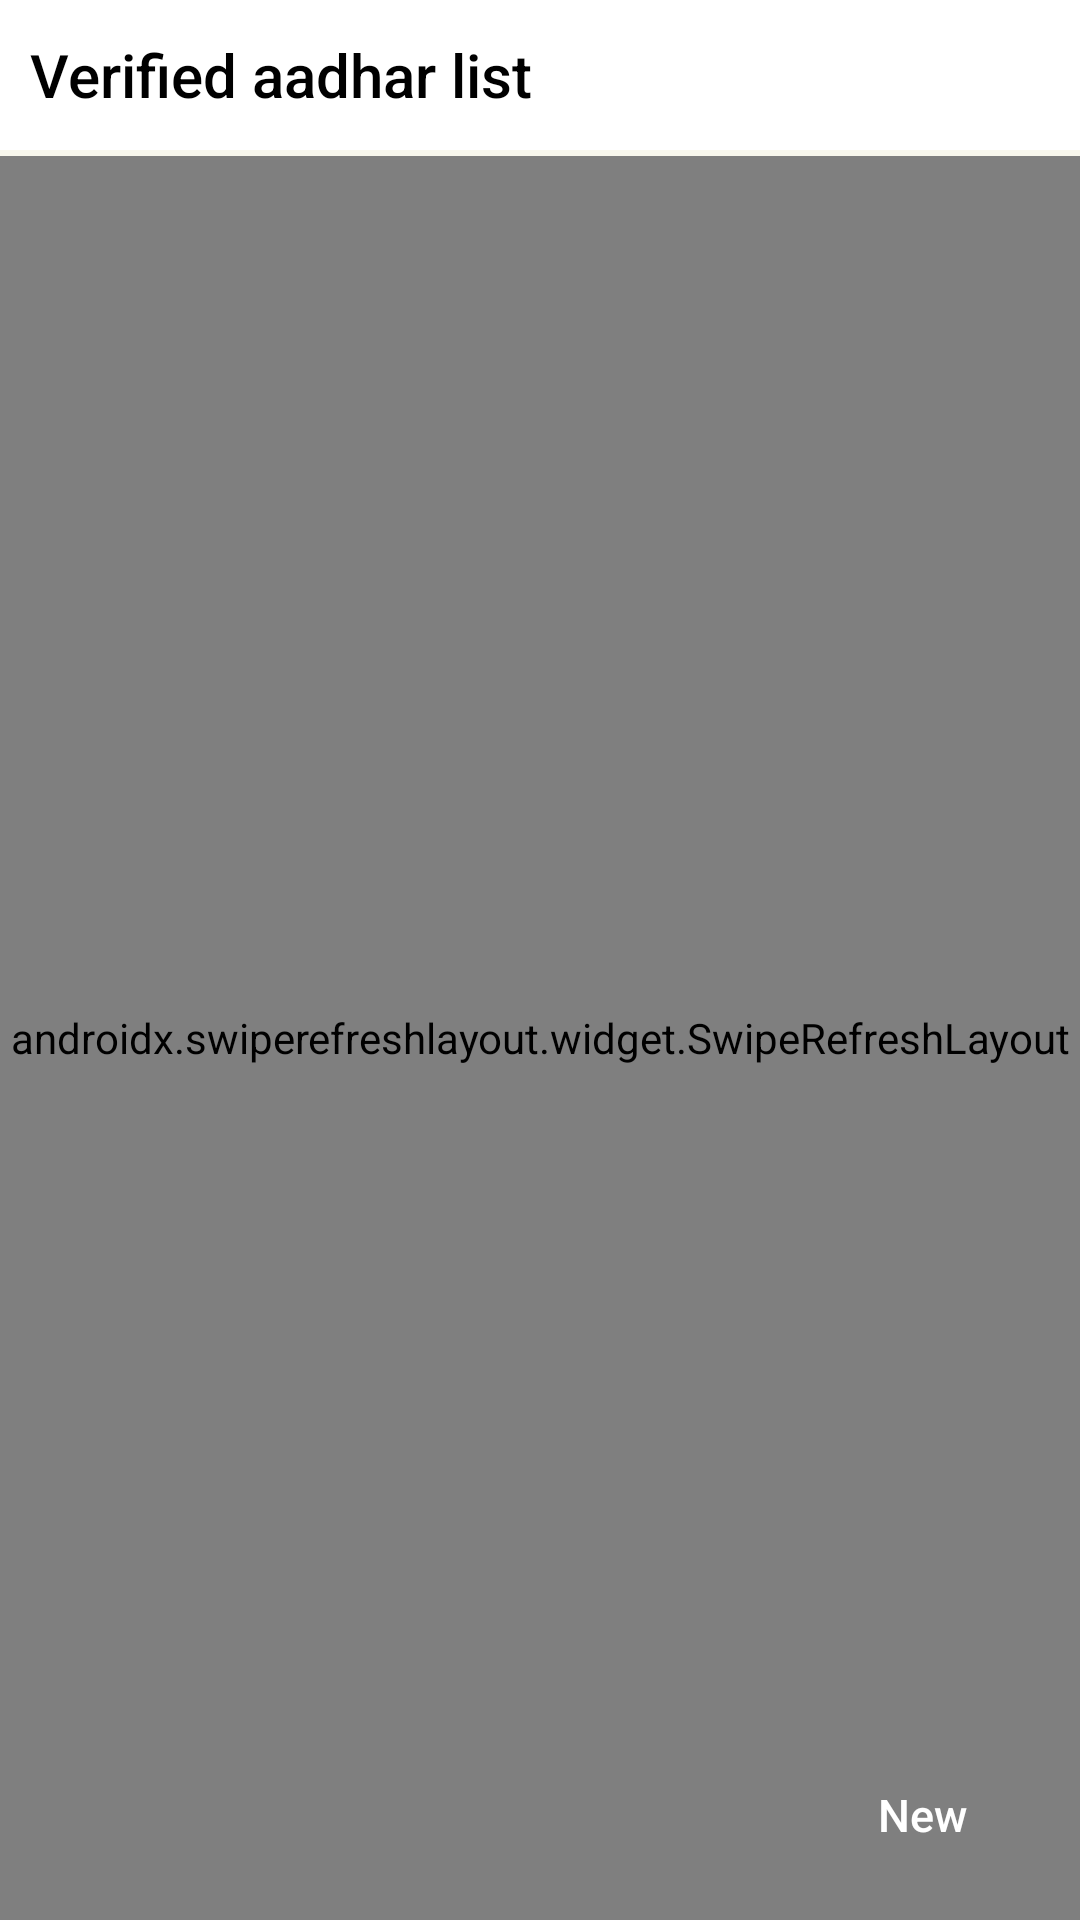

This screen was rendered from an Android layout file. Write that file and the resources it references.
<!-- AndroidManifest.xml: application theme Theme.CredseAdmin -->
<!-- res/layout/activity_aadhar_verified_list.xml -->
<?xml version="1.0" encoding="utf-8"?>
<RelativeLayout xmlns:android="http://schemas.android.com/apk/res/android"
    xmlns:app="http://schemas.android.com/apk/res-auto"
    xmlns:tools="http://schemas.android.com/tools"
    android:background="#F8F7ED"
    android:layout_width="match_parent"
    android:layout_height="match_parent"
    tools:context=".activity.aadhar.AadharVerifiedListActivity">

    <RelativeLayout
        android:layout_width="match_parent"
        android:layout_height="50dp"
        android:background="@color/white">

        <TextView
            android:layout_width="wrap_content"
            android:layout_height="wrap_content"
            android:text="Verified aadhar list"
            android:textColor="@color/black"
            android:fontFamily="sans-serif-medium"
            android:textSize="20dp"
            android:layout_centerVertical="true"
            android:layout_marginStart="10dp"/>

    </RelativeLayout>

    <com.facebook.shimmer.ShimmerFrameLayout
        android:id="@+id/shimmerLayout"
        android:layout_width="match_parent"
        android:layout_height="match_parent"
        android:layout_marginTop="52dp"
        tools:ignore="MissingConstraints"
        android:visibility="visible">

        <LinearLayout
            android:layout_width="match_parent"
            android:layout_height="wrap_content"
            android:orientation="vertical">
            
            <include layout="@layout/m_fragment_home_shimmer" />
            <include layout="@layout/m_fragment_home_shimmer" />
            <include layout="@layout/m_fragment_home_shimmer" />
            <include layout="@layout/m_fragment_home_shimmer" />
            <include layout="@layout/m_fragment_home_shimmer" />
            <include layout="@layout/m_fragment_home_shimmer" />
            <include layout="@layout/m_fragment_home_shimmer" />
            <include layout="@layout/m_fragment_home_shimmer" />
            <include layout="@layout/m_fragment_home_shimmer" />
            <include layout="@layout/m_fragment_home_shimmer" />
            <include layout="@layout/m_fragment_home_shimmer" />
            <include layout="@layout/m_fragment_home_shimmer" />
            <include layout="@layout/m_fragment_home_shimmer" />
            <include layout="@layout/m_fragment_home_shimmer" />
            <include layout="@layout/m_fragment_home_shimmer" />
            <include layout="@layout/m_fragment_home_shimmer" />
            <include layout="@layout/m_fragment_home_shimmer" />
            <include layout="@layout/m_fragment_home_shimmer" />
            <include layout="@layout/m_fragment_home_shimmer" />
            <include layout="@layout/m_fragment_home_shimmer" />
            <include layout="@layout/m_fragment_home_shimmer" />
        </LinearLayout>

    </com.facebook.shimmer.ShimmerFrameLayout>

    <androidx.swiperefreshlayout.widget.SwipeRefreshLayout
        android:id="@+id/swipeContainer"
        android:layout_width="match_parent"
        android:layout_height="match_parent"
        android:layout_marginTop="52dp"

        android:visibility="visible">

        <androidx.recyclerview.widget.RecyclerView
            android:id="@+id/recycler_view"
            android:layout_width="match_parent"
            android:layout_height="match_parent"
            android:orientation="horizontal"
            android:scrollbars="none" />

    </androidx.swiperefreshlayout.widget.SwipeRefreshLayout>


    <RelativeLayout
        android:id="@+id/no_records"
        android:layout_width="match_parent"
        android:layout_height="match_parent"
        android:layout_marginTop="52dp"
        android:visibility="gone">

        <LinearLayout
            android:layout_width="wrap_content"
            android:layout_height="wrap_content"
            android:layout_centerInParent="true"
            android:orientation="vertical">

            <ImageView
                android:layout_width="100dp"
                android:layout_height="100dp"
                android:layout_gravity="center_horizontal"
                android:src="@drawable/ic_records"
                />

            <TextView
                android:layout_width="wrap_content"
                android:layout_height="wrap_content"
                android:layout_marginTop="10dp"
                android:text="No records found."
                android:gravity="center_horizontal"/>

        </LinearLayout>

    </RelativeLayout>

    <RelativeLayout
        android:id="@+id/new2"
        android:layout_width="100dp"
        android:layout_height="40dp"
        android:layout_alignParentBottom="true"
        android:background="@drawable/bg_black"
        android:layout_alignParentEnd="true"
        android:layout_marginBottom="15dp"
        android:layout_marginEnd="15dp">

        <LinearLayout
            android:layout_width="wrap_content"
            android:layout_height="wrap_content"
            android:layout_centerVertical="true"
            android:layout_centerHorizontal="true"
            android:orientation="horizontal">

            <ImageView
                android:layout_width="25dp"
                android:layout_height="25dp"
                android:src="@drawable/ic_add"
                app:tint="@color/white" />

            <TextView
                android:layout_width="wrap_content"
                android:layout_height="wrap_content"
                android:text="New"
                android:fontFamily="sans-serif-medium"
                android:textSize="15sp"
                android:layout_gravity="center_vertical"
                android:layout_marginStart="0dp"
                android:textColor="@color/white"/>

        </LinearLayout>

    </RelativeLayout>

</RelativeLayout>
<!-- res/layout/m_fragment_home_shimmer.xml (included above) -->
<?xml version="1.0" encoding="utf-8"?>
<androidx.cardview.widget.CardView xmlns:android="http://schemas.android.com/apk/res/android"
    android:layout_width="match_parent"
    xmlns:card_view="http://schemas.android.com/apk/res-auto"
    card_view:cardCornerRadius="0dp"
    card_view:cardElevation="10dp"
    android:layout_height="wrap_content"
    card_view:cardBackgroundColor="@color/white">

    <RelativeLayout
        android:layout_width="match_parent"
        android:layout_height="wrap_content">

        <androidx.cardview.widget.CardView
            android:id="@+id/profile_image"
            android:layout_width="40dp"
            android:layout_height="40dp"
            android:layout_marginStart="5dp"
            android:layout_marginTop="5dp"
            android:layout_marginBottom="5dp"
            xmlns:app="http://schemas.android.com/apk/res-auto"
            app:cardBackgroundColor="@color/shimmer_placeholder"
            app:cardCornerRadius="50dp"
            android:elevation="0dp" />

        <LinearLayout
            android:layout_width="match_parent"
            android:layout_height="wrap_content"
            android:layout_marginStart="50dp"

            android:padding="5dp"
            android:orientation="vertical">

            <TextView
                android:layout_width="match_parent"
                android:layout_height="20dp"
                android:background="@color/shimmer_placeholder"
                android:textAppearance="?android:attr/textAppearanceSmall"
                android:textColor="#000000"
                android:textColorHint="#000000"
                android:textSize="16sp"
                android:textStyle="bold" />

            <TextView
                android:id="@+id/user_name"
                android:layout_width="match_parent"
                android:layout_height="wrap_content"
                android:layout_marginEnd="100dp"
                android:background="@color/shimmer_placeholder"
                android:layout_marginTop="5dp"
                android:padding="0dp"
                android:textAppearance="?android:attr/textAppearanceSmall"
                android:textColor="#8C8C8C"
                android:textSize="10sp"
                android:textStyle="bold" />


        </LinearLayout>

    </RelativeLayout>

</androidx.cardview.widget.CardView>
<!-- resources referenced by this layout -->
<resources>
  <color name="black">#FF000000</color>
  <color name="shimmer_placeholder">#dddddd</color>
  <color name="white">#FFFFFFFF</color>
  <!-- drawable ic_records (drawable) -->
  <vector xmlns:android="http://schemas.android.com/apk/res/android" android:height="35dp" android:viewportHeight="16" android:viewportWidth="16" android:width="35dp">
        
      <path android:fillColor="#444" android:pathData="m4,9h4v2h-4z"/>
        
      <path android:fillColor="#444" android:pathData="m16,2h-1v-2h-10v2h-2v1.25l-0.6,0.75h-1.4v1.75l-1,1.25v9h12l4,-5zM2,5h8v2h-8zM11,15h-10v-7h10zM12,7h-1v-3h-7v-1h8zM14,4.5 L13,5.75v-3.75h-7v-1h8z"/>
      
  </vector>
  <style name="Theme.CredseAdmin" parent="Base.Theme.CredseAdmin" />
  <style name="Base.Theme.CredseAdmin" parent="Theme.Material3.DayNight.NoActionBar">
          
           <item name="colorPrimary">@color/white</item>
          <item name="colorPrimaryDark">@color/colorPrimary</item>
      </style>
  <color name="colorPrimary">#FFFFFFFF</color>
</resources>
